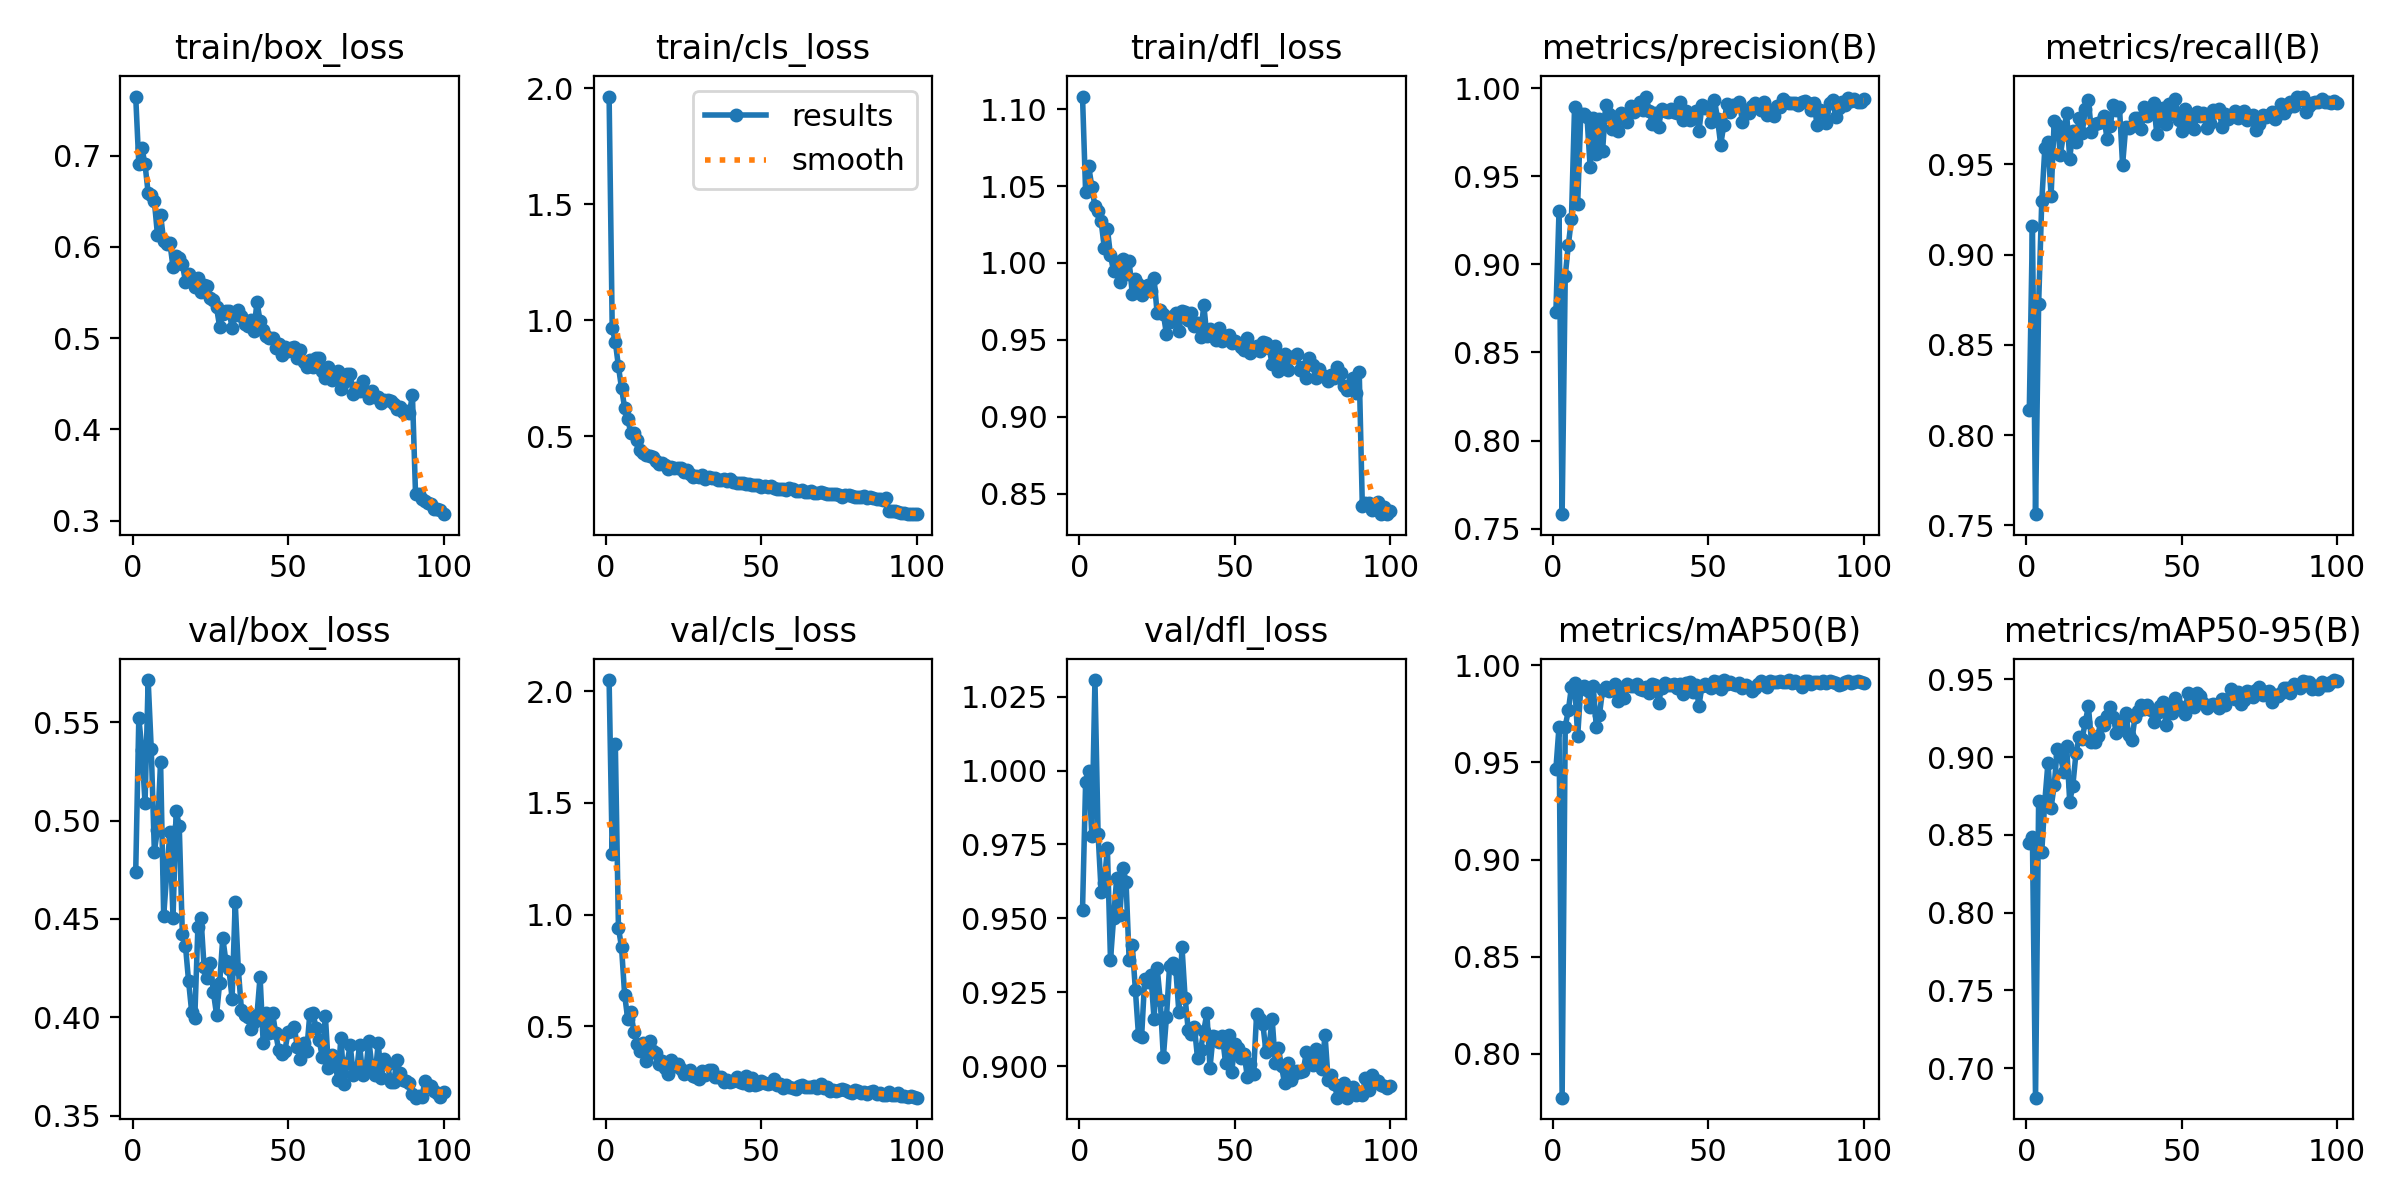

The file beside this chart, header and first rows:
epoch, time, train/box_loss, train/cls_loss, train/dfl_loss, metrics/precision(B), metrics/recall(B), metrics/mAP50(B), metrics/mAP50-95(B), val/box_loss, val/cls_loss, val/dfl_loss, lr/pg0, lr/pg1, lr/pg2
1, 303.1, 0.7647, 1.963, 1.108, 0.873, 0.8141, 0.9467, 0.8448, 0.4738, 2.049, 0.9529, 0.00033, 0.00033, 0.00033
2, 592.7, 0.6908, 0.9642, 1.046, 0.9303, 0.9161, 0.9683, 0.8488, 0.5521, 1.271, 0.996, 0.0006568, 0.0006568, 0.0006568
3, 881.4, 0.708, 0.9062, 1.063, 0.7582, 0.7562, 0.7774, 0.681, 0.5361, 1.763, 0.9998, 0.000977, 0.000977, 0.000977
4, 1170, 0.6903, 0.8003, 1.049, 0.8935, 0.8727, 0.9685, 0.8719, 0.5087, 0.9418, 0.9778, 0.0009703, 0.0009703, 0.0009703
5, 1460, 0.659, 0.7059, 1.037, 0.911, 0.9295, 0.9768, 0.839, 0.5714, 0.853, 1.031, 0.0009604, 0.0009604, 0.0009604
6, 1748, 0.6566, 0.6222, 1.034, 0.926, 0.9591, 0.9889, 0.8719, 0.5363, 0.6408, 0.9787, 0.0009505, 0.0009505, 0.0009505
7, 2035, 0.65, 0.5726, 1.027, 0.9896, 0.9625, 0.991, 0.8963, 0.4843, 0.532, 0.959, 0.0009406, 0.0009406, 0.0009406
8, 2322, 0.6131, 0.5131, 1.01, 0.9345, 0.9323, 0.9635, 0.8673, 0.4953, 0.5624, 0.962, 0.0009307, 0.0009307, 0.0009307
9, 2609, 0.6349, 0.5152, 1.022, 0.9853, 0.9739, 0.9886, 0.8819, 0.5298, 0.4744, 0.9737, 0.0009208, 0.0009208, 0.0009208
10, 2897, 0.6064, 0.4826, 1.005, 0.9854, 0.9719, 0.9895, 0.9051, 0.4516, 0.42, 0.9359, 0.0009109, 0.0009109, 0.0009109
11, 3186, 0.603, 0.4415, 0.9945, 0.9838, 0.9553, 0.9873, 0.901, 0.4735, 0.3914, 0.9501, 0.000901, 0.000901, 0.000901
12, 3474, 0.6041, 0.4289, 1, 0.9556, 0.9668, 0.9783, 0.8904, 0.4941, 0.4276, 0.9637, 0.0008911, 0.0008911, 0.0008911
13, 3762, 0.5779, 0.4201, 0.9879, 0.9831, 0.9784, 0.9891, 0.9072, 0.4504, 0.3459, 0.951, 0.0008812, 0.0008812, 0.0008812
14, 4050, 0.5898, 0.4134, 1.003, 0.9627, 0.9531, 0.9683, 0.8713, 0.505, 0.4352, 0.9671, 0.0008713, 0.0008713, 0.0008713
15, 4337, 0.5879, 0.4118, 0.993, 0.9825, 0.9687, 0.9746, 0.8817, 0.4974, 0.3913, 0.9625, 0.0008614, 0.0008614, 0.0008614
16, 4624, 0.5813, 0.3916, 1.001, 0.9642, 0.9624, 0.9872, 0.9023, 0.4422, 0.3801, 0.9359, 0.0008515, 0.0008515, 0.0008515
17, 4911, 0.5619, 0.3794, 0.9801, 0.9903, 0.9757, 0.9888, 0.9129, 0.4364, 0.3311, 0.9411, 0.0008416, 0.0008416, 0.0008416
18, 5198, 0.5706, 0.3846, 0.9898, 0.9855, 0.9672, 0.987, 0.9118, 0.4184, 0.3442, 0.9258, 0.0008317, 0.0008317, 0.0008317
19, 5486, 0.5638, 0.3739, 0.9865, 0.977, 0.9809, 0.9871, 0.9224, 0.4028, 0.3133, 0.9105, 0.0008218, 0.0008218, 0.0008218
20, 5774, 0.5561, 0.359, 0.9789, 0.9838, 0.9856, 0.9906, 0.9327, 0.3998, 0.287, 0.9098, 0.0008119, 0.0008119, 0.0008119
21, 6062, 0.5653, 0.369, 0.984, 0.9759, 0.9679, 0.9817, 0.9098, 0.4458, 0.3509, 0.9295, 0.000802, 0.000802, 0.000802
22, 6353, 0.5503, 0.3627, 0.9854, 0.9862, 0.9724, 0.9885, 0.9099, 0.4504, 0.3248, 0.9285, 0.0007921, 0.0007921, 0.0007921
23, 6641, 0.5581, 0.3638, 0.9817, 0.9836, 0.9731, 0.983, 0.9135, 0.4254, 0.3313, 0.9307, 0.0007822, 0.0007822, 0.0007822
24, 6928, 0.5571, 0.3633, 0.9905, 0.9811, 0.9736, 0.9902, 0.9226, 0.4201, 0.3076, 0.9161, 0.0007723, 0.0007723, 0.0007723
25, 7215, 0.5437, 0.3455, 0.9671, 0.9899, 0.9768, 0.9893, 0.9209, 0.4274, 0.2881, 0.9333, 0.0007624, 0.0007624, 0.0007624
26, 7503, 0.5416, 0.3552, 0.9691, 0.9864, 0.9639, 0.9892, 0.9264, 0.4126, 0.2968, 0.9223, 0.0007525, 0.0007525, 0.0007525
27, 7791, 0.5335, 0.337, 0.9669, 0.9893, 0.9712, 0.9901, 0.9321, 0.4014, 0.3066, 0.903, 0.0007426, 0.0007426, 0.0007426
28, 8078, 0.5123, 0.3246, 0.9537, 0.9923, 0.9827, 0.9879, 0.9256, 0.4175, 0.2803, 0.9166, 0.0007327, 0.0007327, 0.0007327
29, 8367, 0.5259, 0.3302, 0.9617, 0.9875, 0.9801, 0.9874, 0.9155, 0.4404, 0.274, 0.9338, 0.0007228, 0.0007228, 0.0007228
30, 8657, 0.5292, 0.3234, 0.9654, 0.9953, 0.9816, 0.9886, 0.9177, 0.4285, 0.2651, 0.935, 0.0007129, 0.0007129, 0.0007129
31, 8945, 0.5298, 0.3311, 0.9674, 0.9873, 0.9498, 0.9858, 0.9235, 0.4243, 0.2994, 0.9329, 0.000703, 0.000703, 0.000703
32, 9234, 0.5113, 0.316, 0.9557, 0.9799, 0.9705, 0.9903, 0.9284, 0.4095, 0.2821, 0.9182, 0.0006931, 0.0006931, 0.0006931
33, 9522, 0.5252, 0.3254, 0.9686, 0.9861, 0.9704, 0.9898, 0.9143, 0.4587, 0.3042, 0.9403, 0.0006832, 0.0006832, 0.0006832
34, 9809, 0.5309, 0.3196, 0.9682, 0.9779, 0.9711, 0.9808, 0.9112, 0.4245, 0.307, 0.9231, 0.0006733, 0.0006733, 0.0006733
35, 10095, 0.5243, 0.3192, 0.963, 0.9882, 0.9755, 0.9882, 0.9257, 0.4039, 0.2747, 0.9122, 0.0006634, 0.0006634, 0.0006634
36, 10384, 0.5159, 0.3116, 0.9671, 0.9869, 0.9758, 0.991, 0.9297, 0.4013, 0.2732, 0.9109, 0.0006535, 0.0006535, 0.0006535
37, 10672, 0.5135, 0.3101, 0.9587, 0.9864, 0.9696, 0.9898, 0.9333, 0.4002, 0.2717, 0.9131, 0.0006436, 0.0006436, 0.0006436
38, 10961, 0.5201, 0.3155, 0.9606, 0.9883, 0.9815, 0.99, 0.9308, 0.3942, 0.2534, 0.9027, 0.0006337, 0.0006337, 0.0006337
39, 11251, 0.5075, 0.3051, 0.952, 0.9866, 0.9769, 0.9904, 0.9337, 0.3977, 0.2609, 0.9056, 0.0006238, 0.0006238, 0.0006238
40, 11539, 0.5395, 0.3138, 0.9729, 0.9859, 0.979, 0.9885, 0.9301, 0.4012, 0.2528, 0.9119, 0.0006139, 0.0006139, 0.0006139
41, 11827, 0.5189, 0.3039, 0.9524, 0.9921, 0.9838, 0.9903, 0.9225, 0.4207, 0.2546, 0.918, 0.000604, 0.000604, 0.000604
42, 12114, 0.5083, 0.2991, 0.9568, 0.9821, 0.967, 0.985, 0.9283, 0.387, 0.2746, 0.8995, 0.0005941, 0.0005941, 0.0005941
43, 12400, 0.5027, 0.2985, 0.9524, 0.9874, 0.9748, 0.9908, 0.9332, 0.4024, 0.25, 0.9102, 0.0005842, 0.0005842, 0.0005842
44, 12687, 0.4999, 0.2992, 0.95, 0.9818, 0.9815, 0.9915, 0.9357, 0.392, 0.2458, 0.9098, 0.0005743, 0.0005743, 0.0005743
45, 12975, 0.4998, 0.2945, 0.9579, 0.9833, 0.9723, 0.986, 0.9204, 0.4023, 0.2782, 0.9083, 0.0005644, 0.0005644, 0.0005644
46, 13262, 0.4894, 0.294, 0.9489, 0.9871, 0.9832, 0.9897, 0.9325, 0.3921, 0.2398, 0.91, 0.0005545, 0.0005545, 0.0005545
47, 13552, 0.4931, 0.2882, 0.9522, 0.9758, 0.9777, 0.9793, 0.9286, 0.3832, 0.2683, 0.9012, 0.0005446, 0.0005446, 0.0005446
48, 13842, 0.4812, 0.2893, 0.9533, 0.9904, 0.986, 0.9895, 0.9377, 0.3813, 0.2394, 0.9104, 0.0005347, 0.0005347, 0.0005347
49, 14131, 0.4899, 0.2882, 0.9477, 0.9891, 0.9747, 0.9902, 0.9325, 0.3831, 0.2429, 0.8981, 0.0005248, 0.0005248, 0.0005248
50, 14418, 0.4861, 0.2802, 0.9489, 0.9895, 0.9685, 0.9893, 0.93, 0.3926, 0.2577, 0.9076, 0.0005149, 0.0005149, 0.0005149
51, 14706, 0.4889, 0.2863, 0.9481, 0.9808, 0.9807, 0.9882, 0.9277, 0.3932, 0.2464, 0.9062, 0.000505, 0.000505, 0.000505
52, 14993, 0.4904, 0.2806, 0.9454, 0.9935, 0.9745, 0.992, 0.9411, 0.395, 0.241, 0.9028, 0.0004951, 0.0004951, 0.0004951
53, 15280, 0.4784, 0.2834, 0.9433, 0.9824, 0.9743, 0.9913, 0.9349, 0.3847, 0.2453, 0.9042, 0.0004852, 0.0004852, 0.0004852
54, 15568, 0.4869, 0.2778, 0.9511, 0.9679, 0.9698, 0.9878, 0.9322, 0.3788, 0.2664, 0.8963, 0.0004753, 0.0004753, 0.0004753
55, 15856, 0.4734, 0.2735, 0.9415, 0.9792, 0.9793, 0.9924, 0.9411, 0.3869, 0.2388, 0.9008, 0.0004654, 0.0004654, 0.0004654
56, 16144, 0.468, 0.2742, 0.9445, 0.9913, 0.9767, 0.9903, 0.9395, 0.3831, 0.241, 0.8972, 0.0004555, 0.0004555, 0.0004555
57, 16432, 0.476, 0.2724, 0.9457, 0.9866, 0.9785, 0.9916, 0.935, 0.4018, 0.2256, 0.9177, 0.0004456, 0.0004456, 0.0004456
58, 16721, 0.4686, 0.2694, 0.943, 0.9904, 0.9699, 0.9904, 0.9316, 0.4021, 0.2379, 0.9158, 0.0004357, 0.0004357, 0.0004357
59, 17009, 0.4782, 0.2746, 0.9487, 0.9898, 0.9731, 0.9897, 0.9332, 0.3946, 0.2273, 0.9143, 0.0004258, 0.0004258, 0.0004258
60, 17296, 0.4778, 0.2722, 0.9478, 0.9923, 0.9803, 0.9907, 0.9344, 0.3885, 0.2244, 0.9049, 0.0004159, 0.0004159, 0.0004159
... 40 more rows
